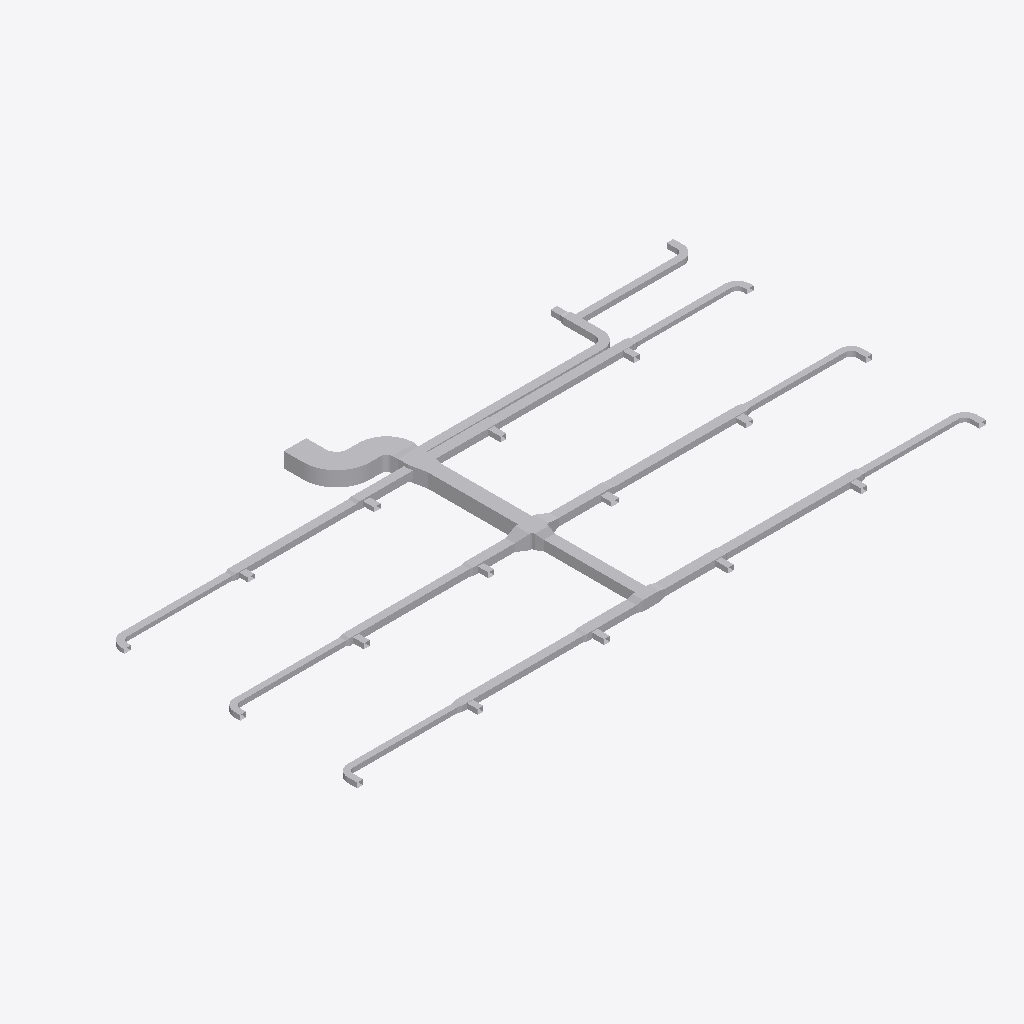
Isometric view of an IFC building model (IFC-SPF (STEP), schema IFC4, length unit metre), seen from the south-west, elements coloured by IFC class (only those large enough to see are counted): 88 other elements (light grey).
Extent 37.8 m × 19.2 m × 0.9 m (x, y, z). Elements (91): 46 IfcDuctFitting, 45 IfcDuctSegment.

HEADER;
FILE_DESCRIPTION(('ViewDefinition[DesignTransferView]'),'2;1');
FILE_NAME('/dev/null','2026-11-13T18:21:36+08:00',(''),(''),'IfcOpenShell 0.8.5','IfcOpenShell 0.8.5','Nobody');
FILE_SCHEMA(('IFC4'));
ENDSEC;
DATA;
#1=IFCPROJECT('1vMqHuAbHRFhDZm13aM5F5',$,'Source Network - Declared Compound Junction Revision',$,$,$,$,(#9),#4);
#11=IFCSITE('3sAJMjpVHVWhNhO34hmw4H',$,'Site',$,$,$,$,$,$,$,$,$,$,$);
#12=IFCBUILDING('14VNJgcavPPQRkO1GXKVZK',$,'Building',$,$,$,$,$,$,$,$,$);
#15=IFCBUILDINGSTOREY('3aggqwDfXK9vvc0ooUb0VO',$,'COORDINATION-REFERENCE-PLANE',$,$,$,$,$,$,$);
#510=IFCDUCTSEGMENT('1Ufk3tsn5INAsuK0h2HT1y',$,'D-08',$,$,#12511,#517,'D-08',$);
#917=IFCDUCTSEGMENT('0GlYPBdTrOk9iSc8VSdy5M',$,'D-15',$,$,#12630,#924,'D-15',$);
#394=IFCDUCTSEGMENT('0qNVk8Gl5MtunvH8kUxih0',$,'D-06',$,$,#12477,#401,'D-06',$);
#1207=IFCDUCTSEGMENT('2s98LbeQnOCR5h4UlU$jeq',$,'D-20',$,$,#12715,#1214,'D-20',$);
#2658=IFCDUCTFITTING('1GS8rKBADM7RZvHhbL6Ep3',$,'BEND-CORRIDOR-A',$,$,#3252,#2670,'BEND-CORRIDOR-A',.BEND.);
#801=IFCDUCTSEGMENT('2Ak1om3Z1N5xCmvkzr$r14',$,'D-13',$,$,#12596,#808,'D-13',$);
#1323=IFCDUCTSEGMENT('1LnLmgXgrLMPCjBotJJT1X',$,'D-22',$,$,#12749,#1330,'D-22',$);
#627=IFCDUCTSEGMENT('0RZ5PgHVXJLvQNvy$btRzb',$,'D-10',$,$,#12545,#634,'D-10',$);
#219=IFCDUCTSEGMENT('2fieqZej5SJAaqHsMO0oF8',$,'D-03',$,$,#12426,#226,'D-03',$);
#1033=IFCDUCTSEGMENT('1TIfjG5dDG7vbAe6RHp7j4',$,'D-17',$,$,#12664,#1040,'D-17',$);
#685=IFCDUCTSEGMENT('01iiRNwCPHCg2TQaDQTBPh',$,'D-11',$,$,#12562,#692,'D-11',$);
#277=IFCDUCTSEGMENT('38dK30VmnKehhKPOSvl9WN',$,'D-04',$,$,#12443,#284,'D-04',$);
#1440=IFCDUCTSEGMENT('3bnJDrEfPJpOdFEQN7QpDb',$,'D-24',$,$,#12783,#1447,'D-24',$);
#1091=IFCDUCTSEGMENT('10hC2HAf5QjBh8eHXVJY72',$,'D-18',$,$,#12681,#1098,'D-18',$);
#10525=IFCDUCTFITTING('3tK$ugPAvIAAusb9mKjQEp',$,'COMPOUND-RECTANGULAR-JUNCTION',$,$,#10601,#10524,$,.JUNCTION.);
#859=IFCDUCTSEGMENT('2Acysx8AbINgOLlSWUMu3$',$,'D-14',$,$,#12613,#866,'D-14',$);
#452=IFCDUCTSEGMENT('00GeeqwXDGqujg1GB$eSes',$,'D-07',$,$,#13745,#459,'D-07',$);
#1265=IFCDUCTSEGMENT('0KANCt4H1OwBz_XiEYPohN',$,'D-21',$,$,#13460,#1272,'D-21',$);
#1149=IFCDUCTSEGMENT('2JsVFcCh5MBxs36NfRYoo1',$,'D-19',$,$,#12698,#1156,'D-19',$);
#335=IFCDUCTSEGMENT('16XnXAKsDR7fGY5Y8JvRrZ',$,'D-05',$,$,#12460,#342,'D-05',$);
#2711=IFCDUCTFITTING('3__drCT4XK$8OhZtbklpLq',$,'BEND-CORRIDOR-B',$,$,#3222,#2723,'BEND-CORRIDOR-B',.BEND.);
#42=IFCDUCTSEGMENT('3Tf1SEAG9NLxz6miD8JeEM',$,'A-01',$,$,#12375,#51,'A-01',$);
#743=IFCDUCTSEGMENT('0g9bpYq$DOCvGnKRTNdtFF',$,'D-12',$,$,#12579,#750,'D-12',$);
#975=IFCDUCTSEGMENT('223pk9Z9fHyP3zWtKUZIvr',$,'D-16',$,$,#12647,#982,'D-16',$);
#160=IFCDUCTSEGMENT('3cmKKWOIXG2wIWIQw2L$Ga',$,'D-02',$,$,#12409,#167,'D-02',$);
#569=IFCDUCTSEGMENT('3_3cf04PnN2xcqwNqA9Dlz',$,'D-09',$,$,#12528,#576,'D-09',$);
#102=IFCDUCTSEGMENT('2ww9pYvAfSyx5JhKUO62Me',$,'A-02',$,$,#12392,#109,'A-02',$);
#10123=IFCDUCTFITTING('2z0OsSxEPMxe7bw868aznG',$,'RECTANGULAR-TRANSITION',$,$,#10168,#10122,$,.TRANSITION.);
#9755=IFCDUCTFITTING('1pO1kxbLLHgeS$_8xwTnCF',$,'RECTANGULAR-CROSS',$,$,#9820,#9754,$,.JUNCTION.);
#3525=IFCDUCTFITTING('2GbZoz5nfRsPMRMT$Zb04z',$,'RECTANGULAR-TEE',$,$,#3579,#3524,$,.JUNCTION.);
#8420=IFCDUCTFITTING('3BAXRbMxzN3eioe3GnwiQn',$,'RECTANGULAR-TEE',$,$,#11987,#11116,$,.JUNCTION.);
#4415=IFCDUCTFITTING('34mxrHmz5STv2lghv93cpE',$,'RECTANGULAR-TEE',$,$,#4469,#10756,$,.JUNCTION.);
#4860=IFCDUCTFITTING('0WTAykFzDO6g74PUW_qYSH',$,'RECTANGULAR-TEE',$,$,#11239,#10796,$,.JUNCTION.);
#1382=IFCDUCTSEGMENT('3TG4i8QwvGw8JWXR1SDbXG',$,'D-23',$,$,#12766,#1389,'D-23',$);
#6640=IFCDUCTFITTING('3DcSerARnJc8mAlL$xnPwO',$,'RECTANGULAR-TEE',$,$,#11613,#10956,$,.JUNCTION.);
#6195=IFCDUCTFITTING('2qcqvYPk5G8vc$41LcIAkK',$,'RECTANGULAR-TEE',$,$,#6249,#10916,$,.JUNCTION.);
#9949=IFCDUCTFITTING('2Hhpdn9zvHWgPTh84ov2v6',$,'RECTANGULAR-TRANSITION',$,$,#9994,#9948,$,.TRANSITION.);
#5305=IFCDUCTFITTING('2d3C3bkV5TKOINf_o71Axc',$,'RECTANGULAR-TEE',$,$,#11426,#10836,$,.JUNCTION.);
#8865=IFCDUCTFITTING('2Dsp0tDUbIPeYXMKPfWKVu',$,'RECTANGULAR-TEE',$,$,#12174,#11156,$,.JUNCTION.);
#7975=IFCDUCTFITTING('0UHvCBIGrKUh162tPWAMb6',$,'RECTANGULAR-TEE',$,$,#8029,#11076,$,.JUNCTION.);
#9310=IFCDUCTFITTING('3MshfZ5Q5K_eON58DjXDyB',$,'RECTANGULAR-TEE',$,$,#9364,#11196,$,.JUNCTION.);
#7085=IFCDUCTFITTING('0AKG640HHRCvsX97I0rPis',$,'RECTANGULAR-TEE',$,$,#11800,#10996,$,.JUNCTION.);
#3970=IFCDUCTFITTING('3nUnywxFXUIfHj1ihinFuB',$,'RECTANGULAR-TEE',$,$,#4024,#10716,$,.JUNCTION.);
#3135=IFCDUCTFITTING('32SL8_FtLLxRDkUZc7lzNQ',$,'BEND-UP-TURN',$,$,#3257,#3147,'BEND-UP-TURN',.BEND.);
#10297=IFCDUCTFITTING('2dn9VHyVbTPeHkLMTVDJUw',$,'RECTANGULAR-TRANSITION',$,$,#10342,#10296,$,.TRANSITION.);
#7530=IFCDUCTFITTING('2K8VLv$mHMsBKiV6ZO9m6P',$,'RECTANGULAR-TEE',$,$,#7584,#11036,$,.JUNCTION.);
#5750=IFCDUCTFITTING('2XEZn9xizSj8RijhAxhINj',$,'RECTANGULAR-TEE',$,$,#5804,#10876,$,.JUNCTION.);
#3708=IFCDUCTFITTING('1YJt4TrT9S8BByBTRqevjy',$,'RECTANGULAR-TRANSITION',$,$,#3753,#3707,$,.TRANSITION.);
#3029=IFCDUCTFITTING('1TWK5B6RfT_AFHX9Xe4Kgi',$,'BEND-TAP-VAV-18',$,$,#12360,#3041,'BEND-TAP-VAV-18',.BEND.);
#2817=IFCDUCTFITTING('0ibn1oYr9NqAKrRPJhTTLc',$,'BEND-TAP-VAV-06',$,$,#12330,#2829,'BEND-TAP-VAV-06',.BEND.);
#2976=IFCDUCTFITTING('1hJrcsal9PEeDP4SMx$KOp',$,'BEND-TAP-VAV-13',$,$,#3242,#2988,'BEND-TAP-VAV-13',.BEND.);
#2923=IFCDUCTFITTING('0jrW4IiM9QGe5EURDoYzuc',$,'BEND-TAP-VAV-12',$,$,#12345,#2935,'BEND-TAP-VAV-12',.BEND.);
#3082=IFCDUCTFITTING('3GLkYHze9Uw8_FjhVKOzKc',$,'BEND-TAP-VAV-20',$,$,#3217,#3094,'BEND-TAP-VAV-20',.BEND.);
#3882=IFCDUCTFITTING('2v8d4ojL5QafzZ9D0Bm0K7',$,'RECTANGULAR-TRANSITION',$,$,#3927,#3881,$,.TRANSITION.);
#1498=IFCDUCTSEGMENT('3yhBBouBPRw8LwOEWLhhps',$,'D-25',$,$,#13140,#1505,'D-25',$);
#2136=IFCDUCTSEGMENT('0FMDd$bG1NneS7N2OdRFsP',$,'D-36',$,$,#13316,#2143,'D-36',$);
#2764=IFCDUCTFITTING('1T1iJcPpbHQe9NXE03EuZB',$,'BEND-TAP-VAV-01',$,$,#3212,#2776,'BEND-TAP-VAV-01',.BEND.);
#1788=IFCDUCTSEGMENT('3UfxkNar9T3uv889TvBuZo',$,'D-30',$,$,#13220,#1795,'D-30',$);
#2870=IFCDUCTFITTING('0WD0vb27TQyg59IaExUFo$',$,'BEND-TAP-VAV-07',$,$,#3237,#2882,'BEND-TAP-VAV-07',.BEND.);
#2600=IFCDUCTSEGMENT('2NUeFlDmPKeAdID44c7Y3d',$,'D-44',$,$,#13444,#2607,'D-44',$);
#2542=IFCDUCTSEGMENT('2A5hnkfKfVQA3ppPSDKTLp',$,'D-43',$,$,#13428,#2549,'D-43',$);
#1846=IFCDUCTSEGMENT('3YEo7IX2vLHOZoUdtxYhkW',$,'D-31',$,$,#13236,#1853,'D-31',$);
#4153=IFCDUCTFITTING('0jkIpE339UJuVju7ICXFwa',$,'RECTANGULAR-TRANSITION',$,$,#4198,#4152,$,.TRANSITION.);
#7268=IFCDUCTFITTING('3h3LVEhmLMw8Yn5iIujoaS',$,'RECTANGULAR-TRANSITION',$,$,#11941,#7267,$,.TRANSITION.);
#4598=IFCDUCTFITTING('3ysY1EiSPKuwnw9GCI$6QR',$,'RECTANGULAR-TRANSITION',$,$,#4643,#4597,$,.TRANSITION.);
#1904=IFCDUCTSEGMENT('1h76SSiWvQkv6hW9gZiAWw',$,'D-32',$,$,#13252,#1911,'D-32',$);
#8158=IFCDUCTFITTING('3EOykJlO1HYxMOUeXGrm9C',$,'RECTANGULAR-TRANSITION',$,$,#8203,#8157,$,.TRANSITION.);
#6378=IFCDUCTFITTING('07b4f9lQPRehcpJNvrJdoA',$,'RECTANGULAR-TRANSITION',$,$,#6423,#6377,$,.TRANSITION.);
#5933=IFCDUCTFITTING('2FvdFUVL5HUxtti7erekMp',$,'RECTANGULAR-TRANSITION',$,$,#5978,#5932,$,.TRANSITION.);
#7713=IFCDUCTFITTING('2JMPWE5frHZh$wlOnAqtDb',$,'RECTANGULAR-TRANSITION',$,$,#7758,#7712,$,.TRANSITION.);
#2078=IFCDUCTSEGMENT('1eFzE74j9IX9FCS_bpSZi8',$,'D-35',$,$,#13300,#2085,'D-35',$);
#6823=IFCDUCTFITTING('0xQD0bae1JS9QSYLjgwgUq',$,'RECTANGULAR-TRANSITION',$,$,#11754,#6822,$,.TRANSITION.);
#2484=IFCDUCTSEGMENT('1JDTIpFW5QSREtJ610AQ34',$,'D-42',$,$,#13412,#2491,'D-42',$);
#2194=IFCDUCTSEGMENT('2TYIpAGo5Jn84Ds4cFSqzD',$,'D-37',$,$,#13332,#2201,'D-37',$);
#13592=IFCDUCTFITTING('1OgbMVsDbIIQcuFuKtEFTE',$,'STAGED-MAIN-CONTRACTION',$,$,#13720,#13715,$,.TRANSITION.);
#13877=IFCDUCTFITTING('1GP9X9wmvKj9vqw$uRVNur',$,'STAGED-MAIN-CONTRACTION',$,$,#14005,#14000,$,.TRANSITION.);
#1556=IFCDUCTSEGMENT('2dwkXYndrQe8akRs1ziEM_',$,'D-26',$,$,#13156,#1563,'D-26',$);
#9493=IFCDUCTFITTING('1PiEAHH0TK3gfwO81Khyfo',$,'RECTANGULAR-TRANSITION',$,$,#9538,#9492,$,.TRANSITION.);
#2252=IFCDUCTSEGMENT('0hfguPDXzM4uq$XxvCCMMo',$,'D-38',$,$,#13348,#2259,'D-38',$);
#5043=IFCDUCTFITTING('0rXojppeTH0BTVX2pgkVrd',$,'RECTANGULAR-TRANSITION',$,$,#11380,#5042,$,.TRANSITION.);
#8603=IFCDUCTFITTING('3_1R9TjS5TtxR81DWGT3Tt',$,'RECTANGULAR-TRANSITION',$,$,#12128,#8602,$,.TRANSITION.);
#5488=IFCDUCTFITTING('2S6vsh9WvK7QxoNkNqHEuL',$,'RECTANGULAR-TRANSITION',$,$,#11567,#5487,$,.TRANSITION.);
#9048=IFCDUCTFITTING('0V2LoAkZ5G5gS9d5BbC$m4',$,'RECTANGULAR-TRANSITION',$,$,#12315,#9047,$,.TRANSITION.);
#2310=IFCDUCTSEGMENT('10cDTQJo5IcPLAUKm5b$EG',$,'D-39',$,$,#13364,#2317,'D-39',$);
#2020=IFCDUCTSEGMENT('0WvdfA3zDKfO0CW$V5Jsne',$,'D-34',$,$,#13284,#2027,'D-34',$);
#2426=IFCDUCTSEGMENT('1ljYkCFLnPd9wUABuPtBnw',$,'D-41',$,$,#13396,#2433,'D-41',$);
#2368=IFCDUCTSEGMENT('2xxjOz63jHgeE8yuHmmyJ7',$,'D-40',$,$,#13380,#2375,'D-40',$);
#1672=IFCDUCTSEGMENT('3ZeIIu8ZjLivD3$rEAqFH_',$,'D-28',$,$,#13188,#1679,'D-28',$);
ENDSEC;
